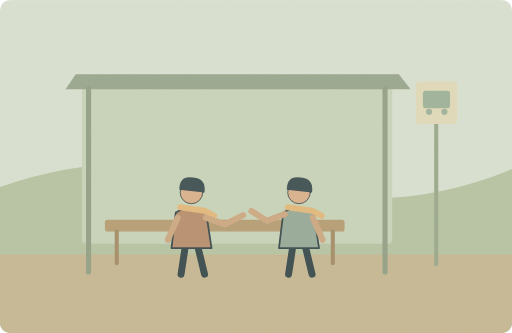
t = 0.00 s
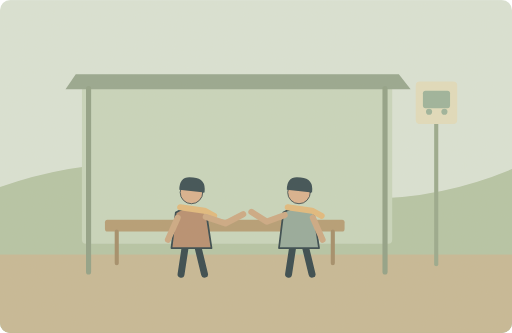
t = 1.25 s
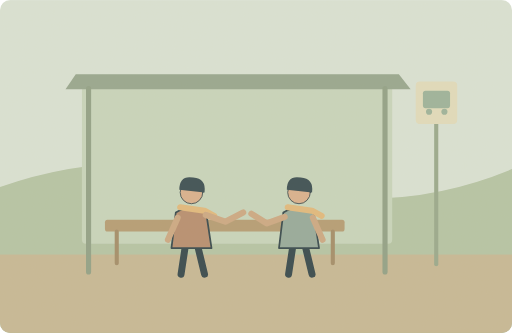
t = 3.75 s
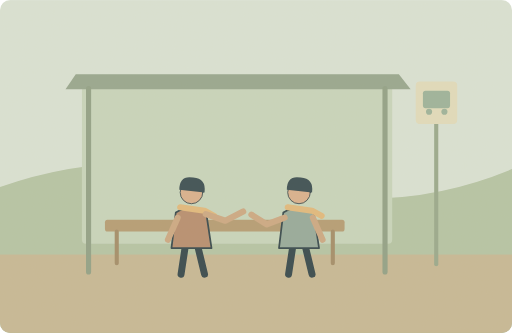
t = 5.00 s
t = 6.25 s: frame unchanged from t = 3.75 s, image omitted
t = 8.75 s: frame unchanged from t = 1.25 s, image omitted

The animated SVG that drew these frames (rendered in a browser with its animation timeline set to each time). Animation: 2 SMIL elements (animateTransform=2); one cycle of 10.00 s, repeats indefinitely.

<svg xmlns="http://www.w3.org/2000/svg" width="1000" height="650" viewBox="0 0 1000 650" role="img" aria-labelledby="title desc"><title id="title">单词小故事</title><desc id="desc">We had a friendly conversation while waiting for the bus.</desc><metadata>{"wordId": "conversation", "dailyExample": "We had a friendly conversation while waiting for the bus.", "source": "https://github.com/go1app/word-atlas/blob/main/public/atlas/entries/3.json", "attribution": "Word Atlas contributors — CC BY 4.0", "license": "https://creativecommons.org/licenses/by/4.0/", "changes": "New original vector animation interpreting the daily example.", "durationSeconds": 10}</metadata><defs><clipPath id="frame"><rect width="1000" height="650" rx="20"/></clipPath><filter id="paper"><feTurbulence type="fractalNoise" baseFrequency=".74" numOctaves="3" stitchTiles="stitch"/><feColorMatrix type="saturate" values="0"/><feComponentTransfer><feFuncA type="linear" slope=".065"/></feComponentTransfer><feBlend in="SourceGraphic" mode="soft-light"/></filter><filter id="glow" x="-100%" y="-100%" width="300%" height="300%"><feGaussianBlur stdDeviation="8"/></filter></defs><g clip-path="url(#frame)"><rect x="0" y="0" width="1000" height="650" rx="0" fill="#d9e3d7" /><path d="M0 365Q251 277 504 354T1000 330V650H0Z" fill="#b3c4a5" stroke="none" stroke-width="2" stroke-linecap="round" stroke-linejoin="round" /><rect x="0" y="497" width="1000" height="153" rx="0" fill="#c5b794" /><rect x="160" y="152" width="606" height="324" rx="8" fill="#c6d5bd" /><path d="M148 145H779L802 174H128Z" fill="#93a58d" stroke="none" stroke-width="2" stroke-linecap="round" stroke-linejoin="round" /><path d="M173 173V531M752 173V531" fill="none" stroke="#8d9f85" stroke-width="10" stroke-linecap="round" stroke-linejoin="round" /><rect x="205" y="429" width="468" height="23" rx="5" fill="#b39a72" /><path d="M228 452V514M650 452V514" fill="none" stroke="#a08a66" stroke-width="8" stroke-linecap="round" stroke-linejoin="round" /><path d="M852 516V184" fill="none" stroke="#95a78b" stroke-width="8" stroke-linecap="round" stroke-linejoin="round" /><rect x="812" y="159" width="81" height="83" rx="8" fill="#e1ddbd" /><rect x="826" y="177" width="53" height="34" rx="5" fill="#99b29a" /><circle cx="838" cy="218" r="6" fill="#99b29a" /><circle cx="868" cy="218" r="6" fill="#99b29a" /><g transform="translate(374 430) scale(1.7)" stroke="#2c4148" stroke-linecap="round" stroke-linejoin="round"><path d="M-7 29L-12 62M7 29L15 62" fill="none" stroke="#2c4148" stroke-width="8" stroke-linecap="round" stroke-linejoin="round" /><path d="M-18 -9Q0 -20 17 -8L23 32H-23Z" fill="#b58b6d" stroke="#2c4148" stroke-width="2" stroke-linecap="round" stroke-linejoin="round" /><circle cx="0" cy="-32" r="13" fill="#d9af8c" /><path d="M-14 -35Q-14 -52 2 -49Q17 -48 15 -32Z" fill="#32474e" stroke="none" stroke-width="2" stroke-linecap="round" stroke-linejoin="round" /><path d="M-13 -15L15 -11 26 -5" fill="none" stroke="#e1b97b" stroke-width="7" stroke-linecap="round" stroke-linejoin="round" /></g><g transform="translate(584 430) scale(1.7)" stroke="#2c4148" stroke-linecap="round" stroke-linejoin="round"><path d="M-7 29L-12 62M7 29L15 62" fill="none" stroke="#2c4148" stroke-width="8" stroke-linecap="round" stroke-linejoin="round" /><path d="M-18 -9Q0 -20 17 -8L23 32H-23Z" fill="#92a89a" stroke="#2c4148" stroke-width="2" stroke-linecap="round" stroke-linejoin="round" /><circle cx="0" cy="-32" r="13" fill="#d9af8c" /><path d="M-14 -35Q-14 -52 2 -49Q17 -48 15 -32Z" fill="#32474e" stroke="none" stroke-width="2" stroke-linecap="round" stroke-linejoin="round" /><path d="M-13 -15L15 -11 26 -5" fill="none" stroke="#e1b97b" stroke-width="7" stroke-linecap="round" stroke-linejoin="round" /></g><path d="M347 425L328 468M611 425L630 468" fill="none" stroke="#cba782" stroke-width="12" stroke-linecap="round" stroke-linejoin="round" /><g><animateTransform attributeName="transform" type="translate" values="0 0;0 -7;0 0" keyTimes="0;.5;1" dur="10s" repeatCount="indefinite"/><path d="M402 425L440 438 475 420" fill="none" stroke="#cba782" stroke-width="12" stroke-linecap="round" stroke-linejoin="round" /></g><g><animateTransform attributeName="transform" type="translate" values="0 -7;0 0;0 -7" keyTimes="0;.5;1" dur="10s" repeatCount="indefinite"/><path d="M556 425L521 438 491 419" fill="none" stroke="#cba782" stroke-width="12" stroke-linecap="round" stroke-linejoin="round" /></g><rect width="1000" height="650" fill="#ddc8a0" opacity=".14" filter="url(#paper)" pointer-events="none"/></g></svg>
